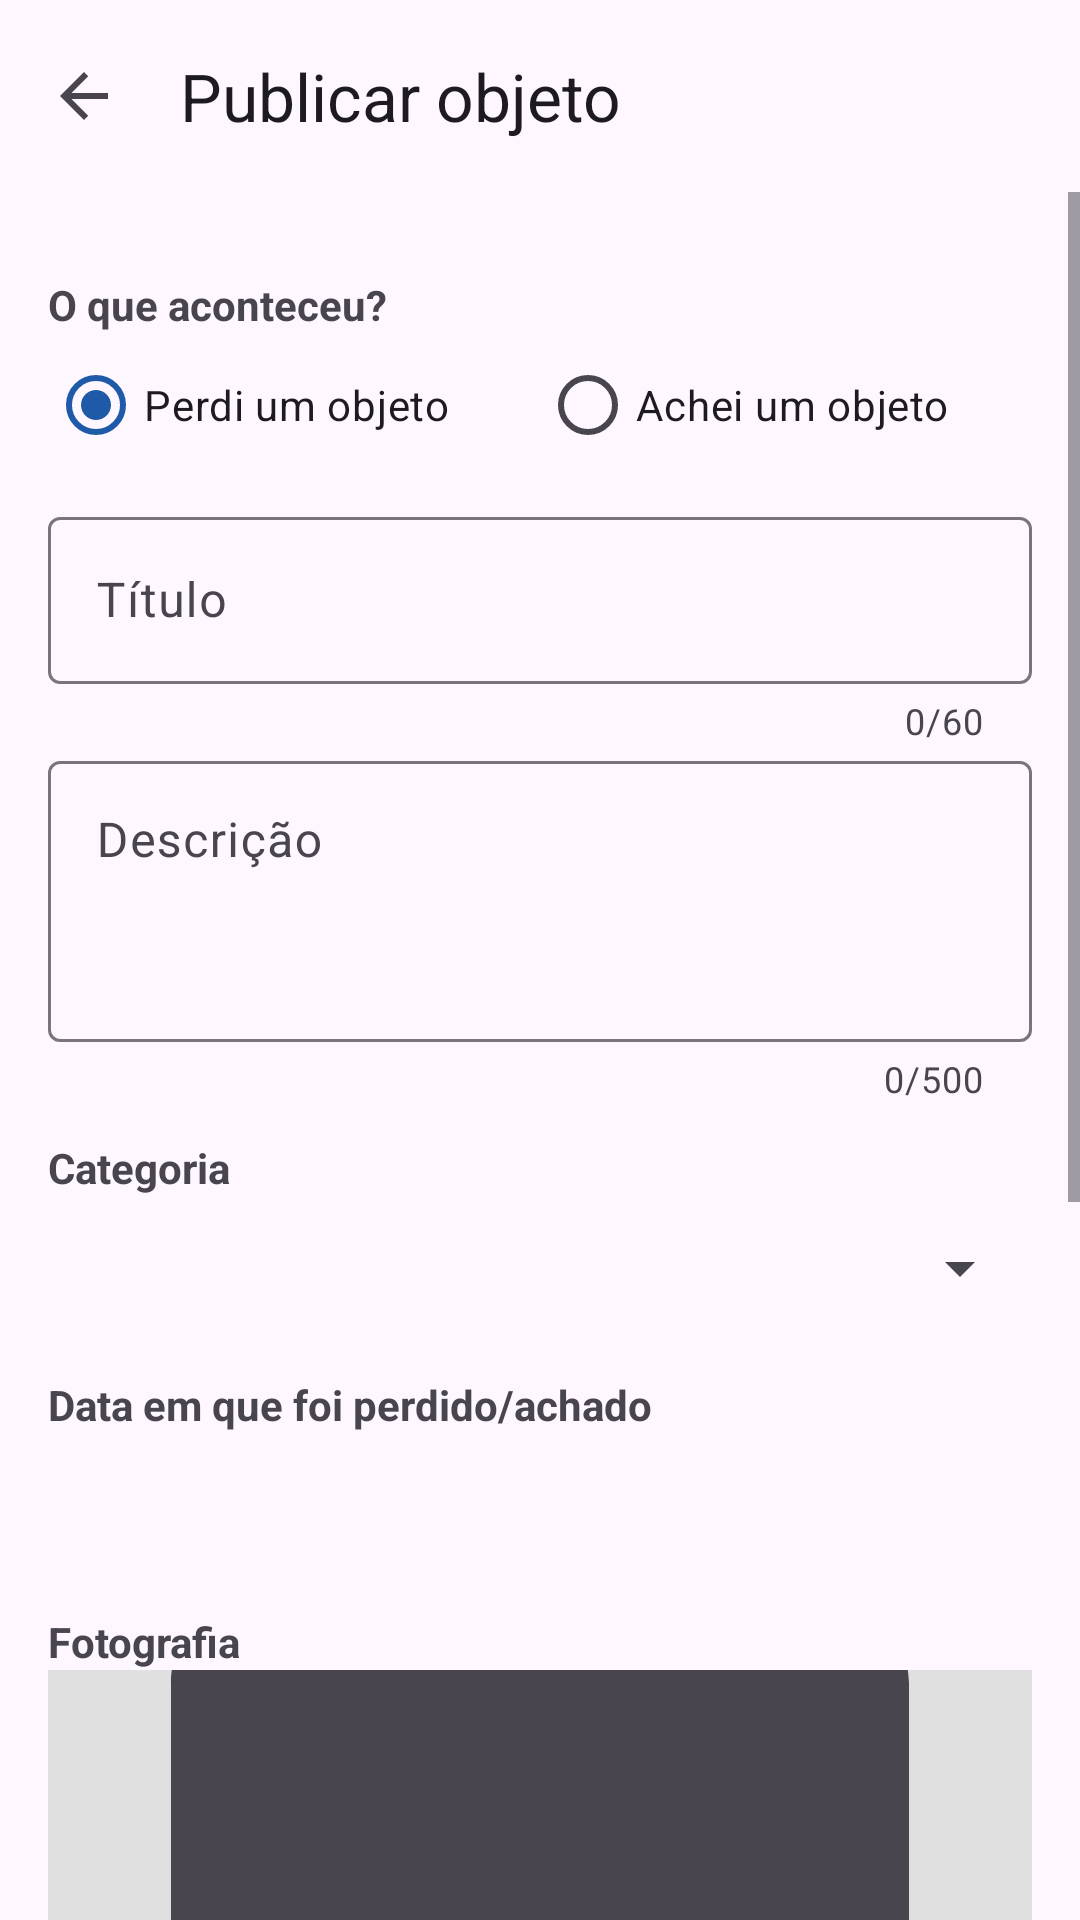

Produce the Android XML layout that renders to this screen, including the resource entries it uses.
<!-- AndroidManifest.xml: application theme Theme.PerdidosAchados -->
<!-- res/layout/activity_formulario_objeto.xml -->
<?xml version="1.0" encoding="utf-8"?>
<LinearLayout xmlns:android="http://schemas.android.com/apk/res/android"
    xmlns:app="http://schemas.android.com/apk/res-auto"
    xmlns:tools="http://schemas.android.com/tools"
    android:id="@+id/main"
    android:layout_width="match_parent"
    android:layout_height="match_parent"
    android:orientation="vertical"
    tools:context=".ui.activity.FormularioObjetoActivity">

    <com.google.android.material.appbar.MaterialToolbar
        android:id="@+id/toolbar"
        android:layout_width="match_parent"
        android:layout_height="wrap_content"
        app:navigationContentDescription="@string/voltar"
        app:navigationIcon="@drawable/ic_voltar"
        app:title="@string/formulario_titulo_novo" />

    <ScrollView
        android:id="@+id/scroll"
        android:layout_width="match_parent"
        android:layout_height="match_parent">

        <LinearLayout
            android:layout_width="match_parent"
            android:layout_height="wrap_content"
            android:orientation="vertical"
            android:padding="16dp">

            
            <TextView
                style="@style/EtiquetaCampo"
                android:text="@string/campo_tipo" />

            <RadioGroup
                android:id="@+id/grupo_tipo"
                android:layout_width="match_parent"
                android:layout_height="wrap_content"
                android:orientation="horizontal">

                <RadioButton
                    android:id="@+id/radio_perdido"
                    android:layout_width="0dp"
                    android:layout_height="wrap_content"
                    android:layout_weight="1"
                    android:checked="true"
                    android:text="@string/tipo_perdi" />

                <RadioButton
                    android:id="@+id/radio_achado"
                    android:layout_width="0dp"
                    android:layout_height="wrap_content"
                    android:layout_weight="1"
                    android:text="@string/tipo_achei" />
            </RadioGroup>

            <com.google.android.material.textfield.TextInputLayout
                android:id="@+id/campo_titulo"
                android:layout_width="match_parent"
                android:layout_height="wrap_content"
                android:layout_marginTop="8dp"
                android:hint="@string/campo_titulo"
                app:counterEnabled="true"
                app:counterMaxLength="60">

                <com.google.android.material.textfield.TextInputEditText
                    android:id="@+id/edit_titulo"
                    android:layout_width="match_parent"
                    android:layout_height="wrap_content"
                    android:inputType="textCapSentences"
                    android:maxLength="60" />
            </com.google.android.material.textfield.TextInputLayout>

            <com.google.android.material.textfield.TextInputLayout
                android:id="@+id/campo_descricao"
                android:layout_width="match_parent"
                android:layout_height="wrap_content"
                android:hint="@string/campo_descricao"
                app:counterEnabled="true"
                app:counterMaxLength="500">

                <com.google.android.material.textfield.TextInputEditText
                    android:id="@+id/edit_descricao"
                    android:layout_width="match_parent"
                    android:layout_height="wrap_content"
                    android:gravity="top"
                    android:inputType="textCapSentences|textMultiLine"
                    android:maxLength="500"
                    android:minLines="3" />
            </com.google.android.material.textfield.TextInputLayout>

            <TextView
                style="@style/EtiquetaCampo"
                android:text="@string/campo_categoria" />

            <Spinner
                android:id="@+id/spinner_categoria"
                android:layout_width="match_parent"
                android:layout_height="48dp" />

            <TextView
                style="@style/EtiquetaCampo"
                android:text="@string/campo_data" />

            <Button
                android:id="@+id/botao_data"
                style="@style/Widget.Material3.Button.OutlinedButton"
                android:layout_width="wrap_content"
                android:layout_height="wrap_content"
                tools:text="13/11/2026" />

            
            <TextView
                style="@style/EtiquetaCampo"
                android:text="@string/campo_foto" />

            <ImageView
                android:id="@+id/imagem_foto"
                android:layout_width="match_parent"
                android:layout_height="200dp"
                android:background="@color/fundo_foto"
                android:contentDescription="@string/descricao_foto"
                android:scaleType="centerCrop"
                android:src="@drawable/ic_sem_foto" />

            <LinearLayout
                android:layout_width="match_parent"
                android:layout_height="wrap_content"
                android:orientation="horizontal">

                <Button
                    android:id="@+id/botao_camara"
                    style="@style/Widget.Material3.Button.TonalButton"
                    android:layout_width="0dp"
                    android:layout_height="wrap_content"
                    android:layout_marginEnd="4dp"
                    android:layout_weight="1"
                    android:text="@string/tirar_foto"
                    app:icon="@drawable/ic_camara" />

                <Button
                    android:id="@+id/botao_galeria"
                    style="@style/Widget.Material3.Button.OutlinedButton"
                    android:layout_width="0dp"
                    android:layout_height="wrap_content"
                    android:layout_marginStart="4dp"
                    android:layout_weight="1"
                    android:text="@string/escolher_galeria" />
            </LinearLayout>

            
            <com.google.android.material.textfield.TextInputLayout
                android:id="@+id/campo_local"
                android:layout_width="match_parent"
                android:layout_height="wrap_content"
                android:layout_marginTop="12dp"
                android:hint="@string/campo_local"
                app:counterEnabled="true"
                app:counterMaxLength="100"
                app:helperText="@string/ajuda_local">

                <com.google.android.material.textfield.TextInputEditText
                    android:id="@+id/edit_local"
                    android:layout_width="match_parent"
                    android:layout_height="wrap_content"
                    android:inputType="textCapSentences"
                    android:maxLength="100" />
            </com.google.android.material.textfield.TextInputLayout>

            <TextView
                android:id="@+id/texto_gps"
                android:layout_width="match_parent"
                android:layout_height="wrap_content"
                android:layout_marginTop="4dp"
                android:textSize="14sp"
                tools:text="@string/gps_sem_posicao" />

            <LinearLayout
                android:layout_width="match_parent"
                android:layout_height="wrap_content"
                android:orientation="horizontal">

                <Button
                    android:id="@+id/botao_gps"
                    style="@style/Widget.Material3.Button.TonalButton"
                    android:layout_width="0dp"
                    android:layout_height="wrap_content"
                    android:layout_marginEnd="4dp"
                    android:layout_weight="1"
                    android:text="@string/usar_localizacao"
                    app:icon="@drawable/ic_local" />

                <Button
                    android:id="@+id/botao_remover_gps"
                    style="@style/Widget.Material3.Button.TextButton"
                    android:layout_width="wrap_content"
                    android:layout_height="wrap_content"
                    android:text="@string/remover" />
            </LinearLayout>

            <ProgressBar
                android:id="@+id/progresso"
                android:layout_width="wrap_content"
                android:layout_height="wrap_content"
                android:layout_gravity="center_horizontal"
                android:layout_marginTop="12dp"
                android:visibility="gone" />

            <Button
                android:id="@+id/botao_guardar"
                android:layout_width="match_parent"
                android:layout_height="wrap_content"
                android:layout_marginTop="16dp"
                android:text="@string/guardar" />
        </LinearLayout>
    </ScrollView>
</LinearLayout>
<!-- resources referenced by this layout -->
<resources>
  <color name="fundo_foto">#E0E0E0</color>
  <!-- drawable ic_camara (drawable) -->
  <?xml version="1.0" encoding="utf-8"?>
  <vector xmlns:android="http://schemas.android.com/apk/res/android"
      android:width="24dp"
      android:height="24dp"
      android:viewportWidth="24"
      android:viewportHeight="24"
      android:tint="?attr/colorControlNormal">
      <path
          android:fillColor="@android:color/white"
          android:pathData="M12,12m-3.2,0a3.2,3.2 0,1 1,6.4 0a3.2,3.2 0,1 1,-6.4 0M9,2L7.17,4H4c-1.1,0 -2,0.9 -2,2v12c0,1.1 0.9,2 2,2h16c1.1,0 2,-0.9 2,-2V6c0,-1.1 -0.9,-2 -2,-2h-3.17L15,2H9zM12,17c-2.76,0 -5,-2.24 -5,-5s2.24,-5 5,-5 5,2.24 5,5 -2.24,5 -5,5z" />
  </vector>
  <!-- drawable ic_local (drawable) -->
  <?xml version="1.0" encoding="utf-8"?>
  <vector xmlns:android="http://schemas.android.com/apk/res/android"
      android:width="24dp"
      android:height="24dp"
      android:viewportWidth="24"
      android:viewportHeight="24"
      android:tint="?attr/colorControlNormal">
      <path
          android:fillColor="@android:color/white"
          android:pathData="M12,2C8.13,2 5,5.13 5,9c0,5.25 7,13 7,13s7,-7.75 7,-13c0,-3.87 -3.13,-7 -7,-7zM12,11.5c-1.38,0 -2.5,-1.12 -2.5,-2.5s1.12,-2.5 2.5,-2.5 2.5,1.12 2.5,2.5 -1.12,2.5 -2.5,2.5z" />
  </vector>
  <!-- drawable ic_sem_foto (drawable) -->
  <?xml version="1.0" encoding="utf-8"?>
  <vector xmlns:android="http://schemas.android.com/apk/res/android"
      android:width="24dp"
      android:height="24dp"
      android:viewportWidth="24"
      android:viewportHeight="24"
      android:tint="?attr/colorControlNormal">
      <path
          android:fillColor="@android:color/white"
          android:pathData="M21,19V5c0,-1.1 -0.9,-2 -2,-2H5c-1.1,0 -2,0.9 -2,2v14c0,1.1 0.9,2 2,2h14c1.1,0 2,-0.9 2,-2zM8.5,13.5l2.5,3.01L14.5,12l4.5,6H5l3.5,-4.5z" />
  </vector>
  <!-- drawable ic_voltar (drawable) -->
  <?xml version="1.0" encoding="utf-8"?>
  <vector xmlns:android="http://schemas.android.com/apk/res/android"
      android:width="24dp"
      android:height="24dp"
      android:viewportWidth="24"
      android:viewportHeight="24"
      android:tint="?attr/colorControlNormal">
      <path
          android:fillColor="@android:color/white"
          android:pathData="M20,11H7.83l5.59,-5.59L12,4l-8,8 8,8 1.41,-1.41L7.83,13H20v-2z" />
  </vector>
  <string name="ajuda_local">Ex.: Bloco O, sala O107</string>
  <string name="campo_categoria">Categoria</string>
  <string name="campo_data">Data em que foi perdido/achado</string>
  <string name="campo_descricao">Descrição</string>
  <string name="campo_foto">Fotografia</string>
  <string name="campo_local">Local</string>
  <string name="campo_tipo">O que aconteceu?</string>
  <string name="campo_titulo">Título</string>
  <string name="descricao_foto">Fotografia do objeto</string>
  <string name="escolher_galeria">Galeria</string>
  <string name="formulario_titulo_novo">Publicar objeto</string>
  <string name="gps_sem_posicao">Posição GPS: não registada</string>
  <string name="guardar">Guardar</string>
  <string name="remover">Remover</string>
  <string name="tipo_achei">Achei um objeto</string>
  <string name="tipo_perdi">Perdi um objeto</string>
  <string name="tirar_foto">Tirar foto</string>
  <string name="usar_localizacao">Usar a minha localização</string>
  <string name="voltar">Voltar</string>
  <style name="EtiquetaCampo">
          <item name="android:layout_width">match_parent</item>
          <item name="android:layout_height">wrap_content</item>
          <item name="android:layout_marginTop">12dp</item>
          <item name="android:textSize">14sp</item>
          <item name="android:textStyle">bold</item>
      </style>
  <style name="Theme.PerdidosAchados" parent="Base.Theme.PerdidosAchados" />
  <style name="Base.Theme.PerdidosAchados" parent="Theme.Material3.DayNight.NoActionBar">
          <item name="colorPrimary">@color/primaria</item>
      </style>
  <color name="primaria">#1E5AA8</color>
</resources>
